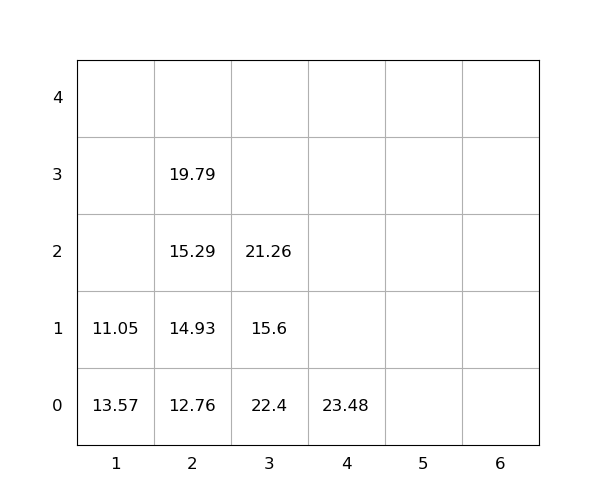

Source data for this figure (header and first rows):
idx, loc_x, loc_y, loc_z, weight, seq, emerg, reloc, size(ft)
1, 2, 0, 0, 12.76, 1, 0, 0, 20
2, 2, 0, 1, 14.93, 2, 0, 0, 20
3, 2, 0, 2, 15.29, 3, 0, 0, 20
4, 3, 0, 0, 22.4, 4, 0, 1.0, 20
5, 2, 0, 3, 19.79, 5, 0, 0, 20
6, 3, 0, 1, 15.6, 6, 0, 1.0, 20
7, 1, 0, 0, 13.57, 7, 0, 1.0, 20
8, 3, 0, 2, 21.26, 8, 0, 1.0, 20
9, 1, 0, 1, 11.05, 9, 0, 1.0, 20
10, 4, 0, 0, 23.48, 10, 0, 0, 20
